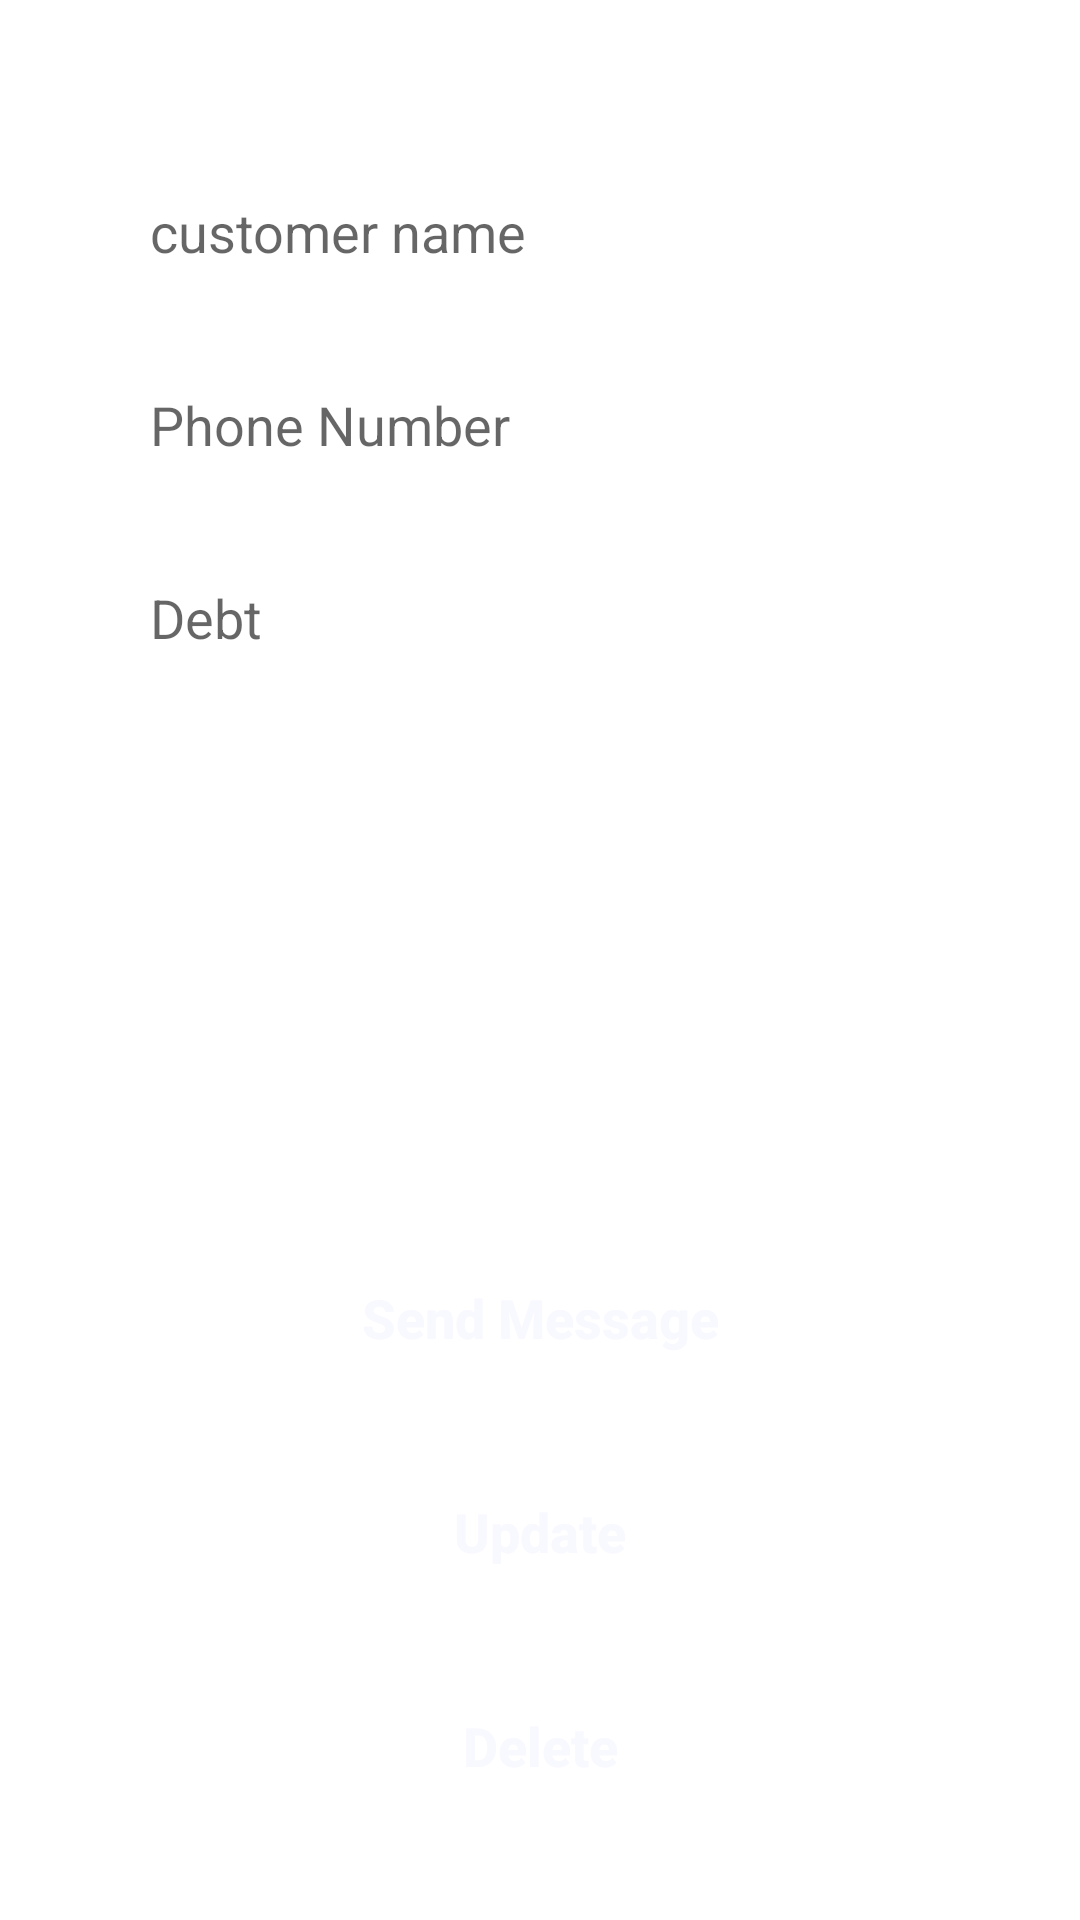

Here is an Android app screen rendered from its layout file. Give the layout XML and the strings, colors and styles it references.
<!-- AndroidManifest.xml: application theme Theme.StoreManagement -->
<!-- res/layout/activity_edit_customer.xml -->
<?xml version="1.0" encoding="utf-8"?>
<LinearLayout xmlns:android="http://schemas.android.com/apk/res/android"
    xmlns:app="http://schemas.android.com/apk/res-auto"
    xmlns:tools="http://schemas.android.com/tools"
    android:layout_width="match_parent"
    android:layout_height="match_parent"
    android:orientation="vertical"
    tools:context=".AddItemActivity"
    android:paddingLeft="30dp"
    android:paddingRight="30dp">

    <EditText
        android:id="@+id/update_cus_name"
        android:layout_width="match_parent"
        android:layout_height="wrap_content"
        android:paddingLeft="20dp"
        android:paddingTop="15dp"
        android:paddingRight="20dp"
        android:paddingBottom="15dp"
        android:background="@drawable/custom_stroke_dark"
        android:hint="customer name"
        android:layout_marginTop="50dp"/>


    <EditText
        android:id="@+id/update_cus_phone"
        android:layout_width="match_parent"
        android:layout_height="wrap_content"
        android:layout_marginTop="10dp"
        android:background="@drawable/custom_stroke_dark"
        android:hint="Phone Number"
        android:inputType="phone"
        android:paddingLeft="20dp"
        android:paddingTop="15dp"
        android:paddingRight="20dp"
        android:paddingBottom="15dp" />

    <EditText
        android:id="@+id/update_cus_debt"
        android:layout_width="match_parent"
        android:layout_height="wrap_content"
        android:layout_marginTop="10dp"
        android:background="@drawable/custom_stroke_dark"
        android:hint="Debt"
        android:inputType="number"
        android:paddingLeft="20dp"
        android:paddingTop="15dp"
        android:paddingRight="20dp"
        android:paddingBottom="15dp" />

    <LinearLayout
        android:layout_width="match_parent"
        android:layout_height="match_parent"
        android:orientation="vertical"
        android:gravity="bottom|center"
        android:paddingBottom="30dp">

        <Button
            android:id="@+id/btn_send_msg_cus"
            android:layout_width="match_parent"
            android:layout_height="wrap_content"
            android:layout_marginTop="15dp"
            android:background="@drawable/custom_login_btn"
            android:padding="16dp"
            android:text="Send Message"
            android:textAllCaps="false"
            android:textColor="@color/colorWhiteBG"
            android:textSize="18dp"
            android:textStyle="bold"
            app:backgroundTint="@color/colorYellow" />

        <Button
            android:id="@+id/btn_update_cus"
            android:layout_width="match_parent"
            android:layout_height="wrap_content"
            android:layout_marginTop="15dp"
            android:background="@drawable/custom_login_btn"
            android:padding="16dp"
            android:text="Update"
            android:textAllCaps="false"
            android:textColor="@color/colorWhiteBG"
            android:textSize="18dp"
            android:textStyle="bold"
            app:backgroundTint="@color/colorYellow" />

        <Button
            android:id="@+id/btn_delete_cus"
            android:layout_width="match_parent"
            android:layout_height="wrap_content"
            android:layout_marginTop="15dp"
            android:background="@drawable/custom_login_btn"
            android:padding="16dp"
            android:text="Delete"
            android:textAllCaps="false"
            android:textColor="@color/colorWhiteBG"
            android:textSize="18dp"
            android:textStyle="bold"
            app:backgroundTint="@color/colorYellow" />
    </LinearLayout>



</LinearLayout>
<!-- resources referenced by this layout -->
<resources>
  <color name="colorWhiteBG">#F8F8FF</color>
  <color name="colorYellow">#FBBB00</color>
  <style name="Theme.StoreManagement" parent="Theme.MaterialComponents.DayNight.DarkActionBar">
          
          <item name="colorPrimary">@color/colorYellow</item>
          <item name="colorPrimaryVariant">@color/colorYellowDark</item>
          <item name="colorOnPrimary">@color/white</item>
          
          <item name="colorSecondary">@color/teal_200</item>
          <item name="colorSecondaryVariant">@color/teal_700</item>
          <item name="colorOnSecondary">@color/black</item>
          
          <item name="android:statusBarColor" tools:targetApi="l">?attr/colorPrimaryVariant</item>
          
      </style>
  <color name="colorYellowDark">#F0C419</color>
  <color name="white">#FFFFFFFF</color>
  <color name="teal_200">#FF03DAC5</color>
  <color name="teal_700">#FF018786</color>
  <color name="black">#FF000000</color>
</resources>
